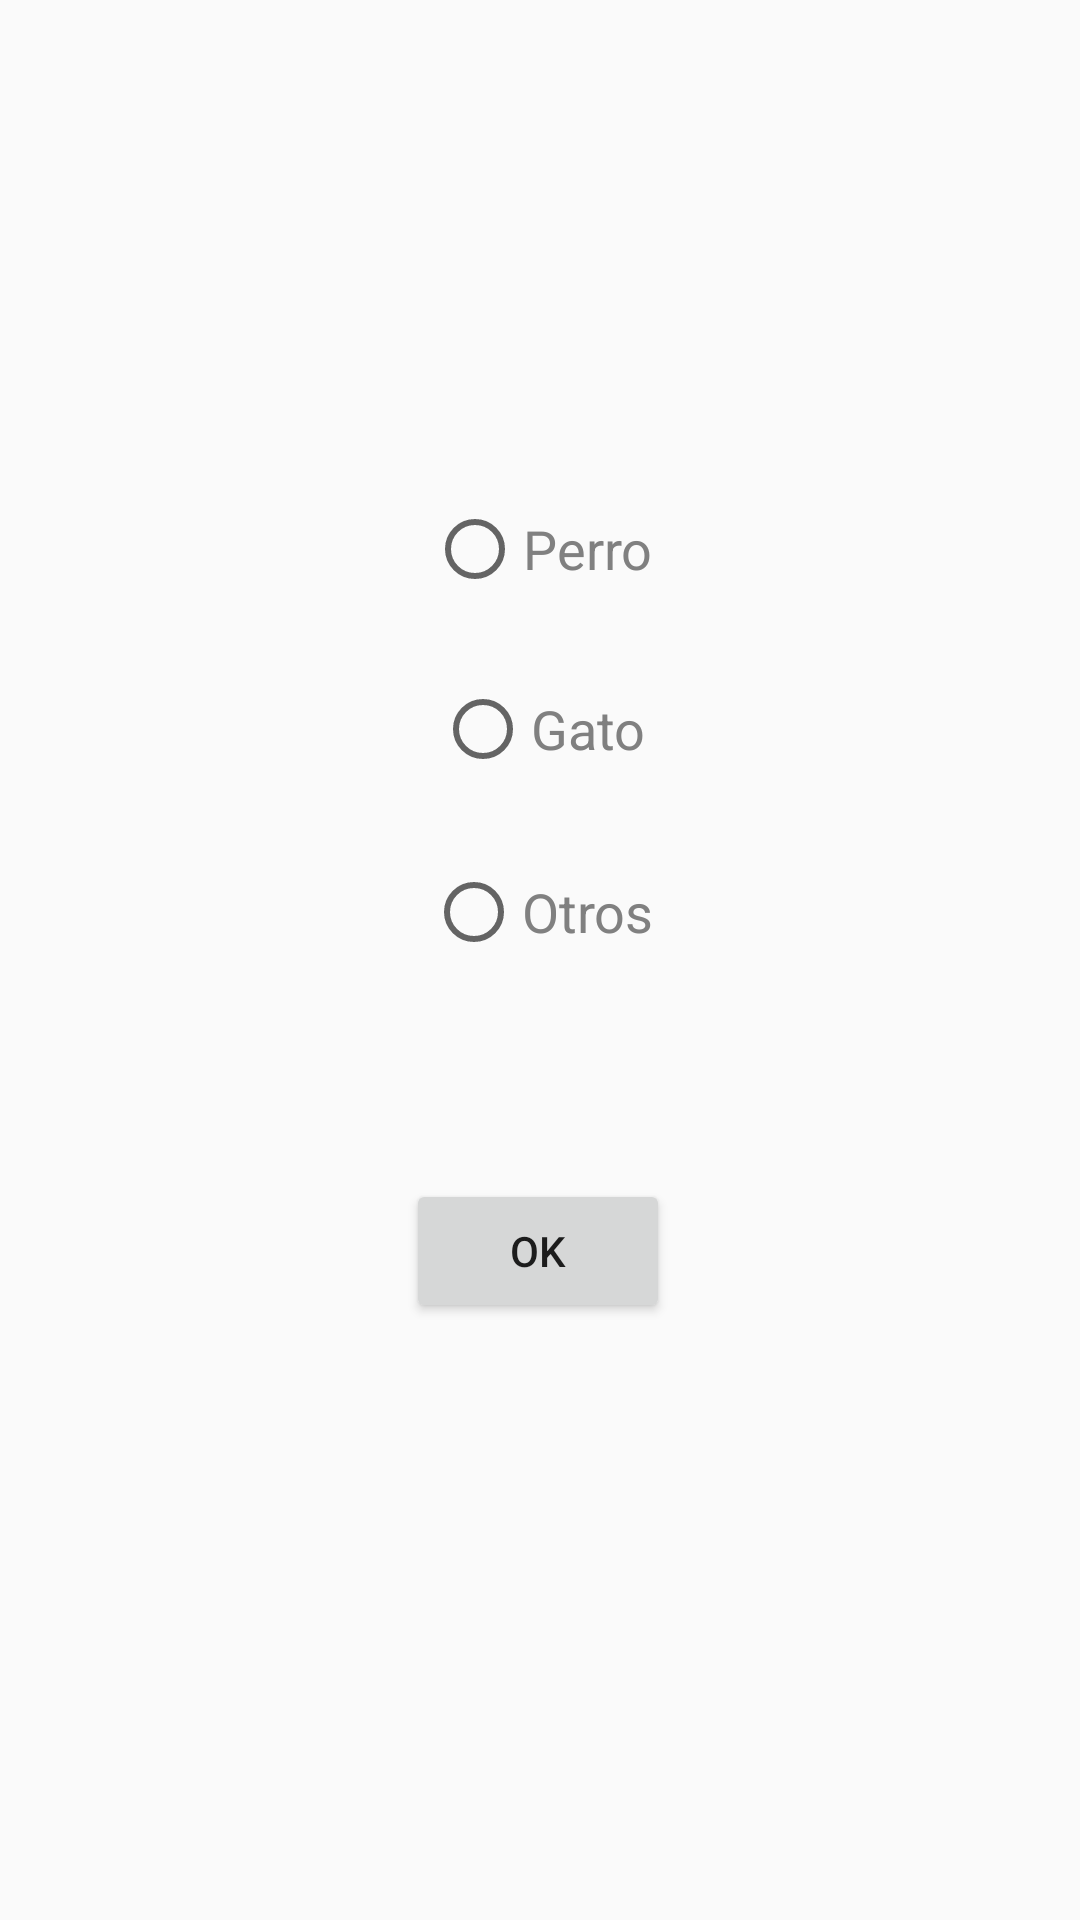

Android layout source for this screen:
<!-- AndroidManifest.xml: application theme Theme.RocioIbanez2PDM -->
<!-- res/layout/activity_especie.xml -->
<?xml version="1.0" encoding="utf-8"?>
<android.support.constraint.ConstraintLayout xmlns:android="http://schemas.android.com/apk/res/android"
    xmlns:app="http://schemas.android.com/apk/res-auto"
    xmlns:tools="http://schemas.android.com/tools"
    android:layout_width="match_parent"
    android:layout_height="match_parent"
    tools:context=".EspecieMascota"
    tools:ignore="ExtraText">

    <Button
        android:id="@+id/button6"
        android:layout_width="wrap_content"
        android:layout_height="wrap_content"
        android:layout_marginTop="65dp"
        android:onClick="clickActividadEspecie"
        android:text="@string/ok"
        app:layout_constraintEnd_toEndOf="parent"
        app:layout_constraintHorizontal_bias="0.498"
        app:layout_constraintStart_toStartOf="parent"
        app:layout_constraintTop_toBottomOf="@+id/radioButton3"
        tools:ignore="MissingConstraints" />

    <RadioButton
        android:id="@+id/radioButton"
        android:layout_width="wrap_content"
        android:layout_height="wrap_content"
        android:layout_marginTop="159dp"
        android:minHeight="48dp"
        android:text="@string/perro"
        android:textSize="18sp"
        android:textColor="#808080"
        app:layout_constraintEnd_toEndOf="parent"
        app:layout_constraintHorizontal_bias="0.5"
        app:layout_constraintStart_toStartOf="parent"
        app:layout_constraintTop_toTopOf="parent"
        android:onClick="onRadioButtonClicked"/>

    <RadioButton
        android:id="@+id/radioButton2"
        android:layout_width="wrap_content"
        android:layout_height="wrap_content"
        android:layout_marginTop="219dp"
        android:minHeight="48dp"
        android:text="@string/gato"
        android:textSize="18sp"
        android:textColor="#808080"
        app:layout_constraintEnd_toEndOf="parent"
        app:layout_constraintStart_toStartOf="parent"
        app:layout_constraintTop_toTopOf="parent"
        android:onClick="onRadioButtonClicked"/>

    <RadioButton
        android:id="@+id/radioButton3"
        android:layout_width="wrap_content"
        android:layout_height="wrap_content"
        android:layout_marginTop="280dp"
        android:minHeight="48dp"
        android:text="@string/otros"
        android:textSize="18sp"
        android:textColor="#808080"
        app:layout_constraintEnd_toEndOf="parent"
        app:layout_constraintStart_toStartOf="parent"
        app:layout_constraintTop_toTopOf="parent"
        android:onClick="onRadioButtonClicked"/>
</android.support.constraint.ConstraintLayout>
<!-- resources referenced by this layout -->
<resources>
  <string name="gato">Gato</string>
  <string name="ok">Ok</string>
  <string name="otros">Otros</string>
  <string name="perro">Perro</string>
  <style name="Theme.RocioIbanez2PDM" parent="Theme.AppCompat.Light.DarkActionBar">
          
          <item name="colorPrimary">@color/purple_500</item>
          <item name="colorPrimaryDark">@color/purple_700</item>
          <item name="colorAccent">@color/teal_200</item>
          
      </style>
  <!-- not gathered from this repository: default colours our renderer supplied (Android Studio template values) -->
  <color name="purple_500">#FF6200EE</color>
  <color name="purple_700">#FF3700B3</color>
  <color name="teal_200">#FF03DAC5</color>
</resources>
